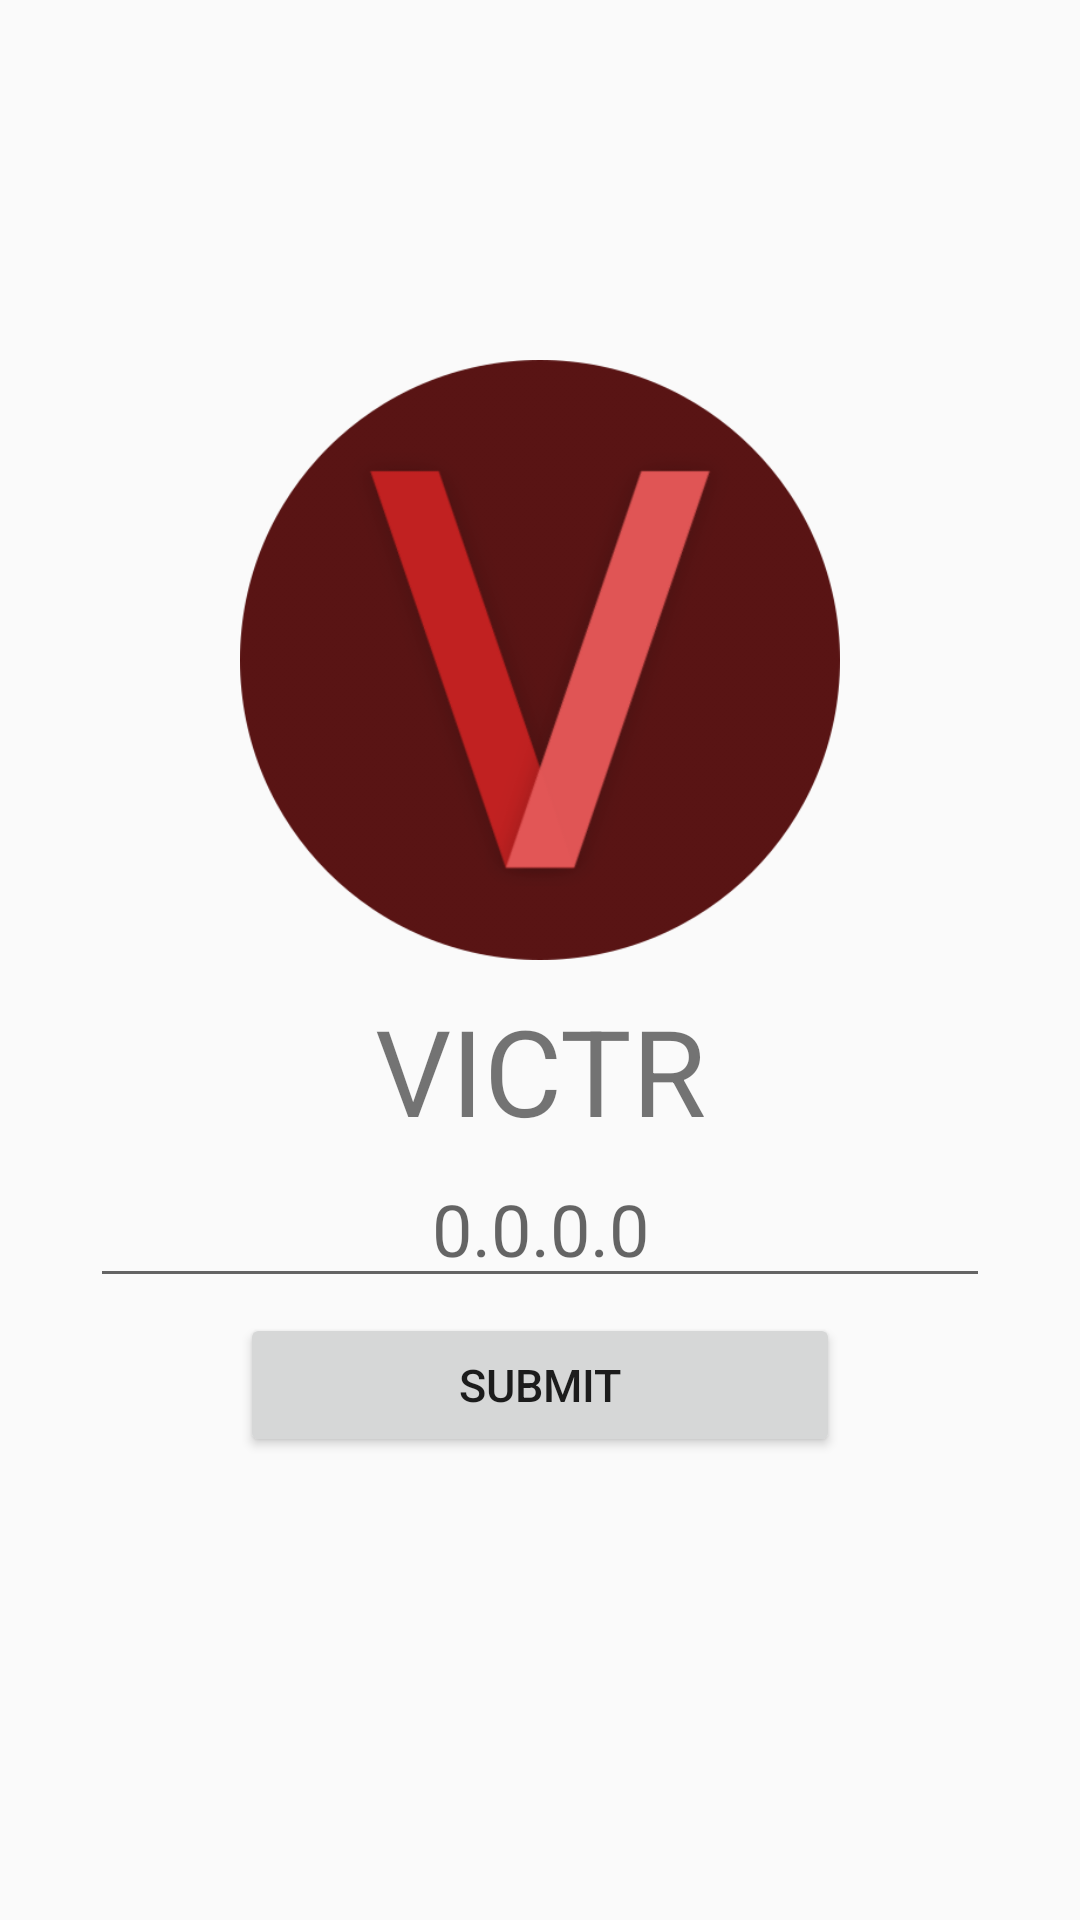

Layout XML and referenced resources for this Android screen:
<!-- AndroidManifest.xml: application theme AppTheme -->
<!-- res/layout/activity_main.xml -->
<?xml version="1.0" encoding="utf-8"?>
<RelativeLayout xmlns:android="http://schemas.android.com/apk/res/android"
    xmlns:app="http://schemas.android.com/apk/res-auto"
    xmlns:tools="http://schemas.android.com/tools"
    android:layout_width="match_parent"
    android:layout_height="match_parent"
    android:paddingBottom="@dimen/activity_vertical_margin"
    android:paddingLeft="@dimen/activity_horizontal_margin"
    android:paddingRight="@dimen/activity_horizontal_margin"
    android:paddingTop="@dimen/activity_vertical_margin"
    android:theme="@android:style/Theme.Material.Light.NoActionBar"
    tools:context="com.victr_scoreboard.victrmobile.MainActivity">

    <ImageView
        android:layout_width="200dp"
        android:layout_height="200dp"
        app:srcCompat="@drawable/icon"
        android:id="@+id/iconImageView"
        android:layout_centerHorizontal="true"
        android:layout_marginTop="120dp" />
    <TextView
        android:text="@string/VICTR"
        android:textAlignment="center"
        android:textSize="40sp"
        android:id="@+id/mainTextView"
        android:layout_centerHorizontal="true"
        android:layout_width="match_parent"
        android:layout_height="wrap_content"
        android:layout_below="@id/iconImageView"
        android:layout_marginTop="10dp" />
    <EditText
        android:id="@+id/ipTextBox"
        android:layout_width="300dp"
        android:layout_height="wrap_content"
        android:inputType="phone"
        android:layout_below="@id/mainTextView"
        android:layout_centerHorizontal="true"
        android:hint="0.0.0.0"
        android:textAlignment="center"
        android:textSize="24sp" />
    <Button
        android:text="Submit"
        android:id="@+id/submitIP"
        android:layout_width="200dp"
        android:layout_height="wrap_content"
        android:layout_below="@id/ipTextBox"
        android:layout_centerHorizontal="true"
        android:textAlignment="center"
        android:textSize="15sp"
        android:layout_marginTop="5dp"/>
</RelativeLayout>
<!-- resources referenced by this layout -->
<resources>
  <!-- drawable icon: png bitmap (drawable, 31421 bytes) -->
  <string name="VICTR">VICTR</string>
  <style name="AppTheme" parent="Theme.AppCompat.Light.NoActionBar">
          
          <item name="colorPrimary">@android:color/darker_gray</item>
          <item name="colorPrimaryDark">@color/colorPrimaryDark</item>
          <item name="colorAccent">@color/colorPrimaryDark</item>
      </style>
  <color name="colorPrimaryDark">#581313</color>
</resources>
